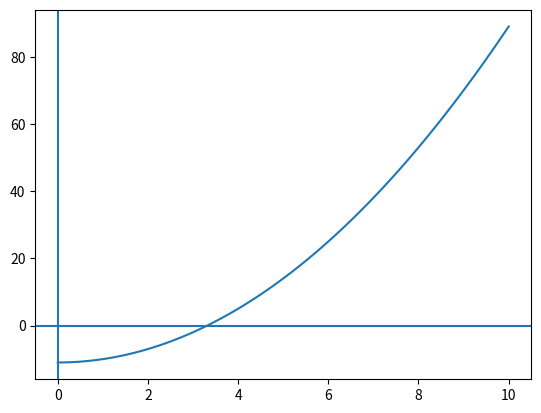

Write the Python code that produced this figure.
#Newton Raphson Method
import numpy as np
import matplotlib.pyplot as plt
def f(x):
	y=(x**2)-11
	return y
	
def deri(x):
	d=2*x
	return d
	
xi=0
xf=10
n=100

xx=np.linspace(xi,xf,n)
yy=xx*xx-11
plt.plot(xx,yy)
plt.axhline()
plt.axvline()
plt.show()
	
err=1
eps=0.01
x=8
u=0

while err>eps:
	x= x-(f(x)/deri(x))
	err=abs(x-u)
	u=x
print("the equation is x^2-11")	
print('the root is',x)
print("error=",err)